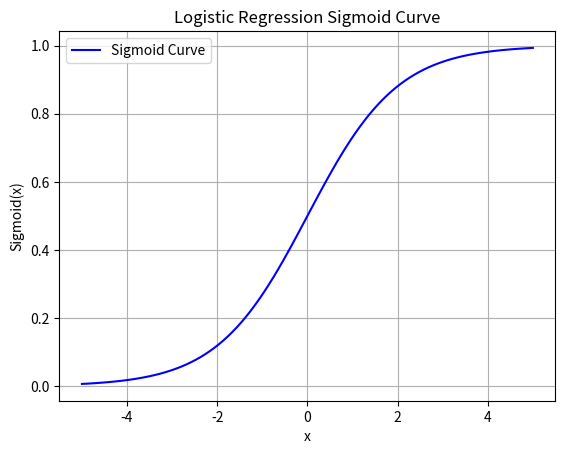

Python code for this plot:
import numpy as np
import matplotlib.pyplot as plt

# 定义逻辑函数（S形函数）
def sigmoid(x):
    return 1 / (1 + np.exp(-x))

# 生成一些示例数据
x = np.linspace(-5, 5, 100)
y = sigmoid(x)

# 绘制曲线
plt.plot(x, y, label='Sigmoid Curve', color='blue')
plt.xlabel('x')
plt.ylabel('Sigmoid(x)')
plt.title('Logistic Regression Sigmoid Curve')
plt.legend()
plt.grid(True)
plt.show()
